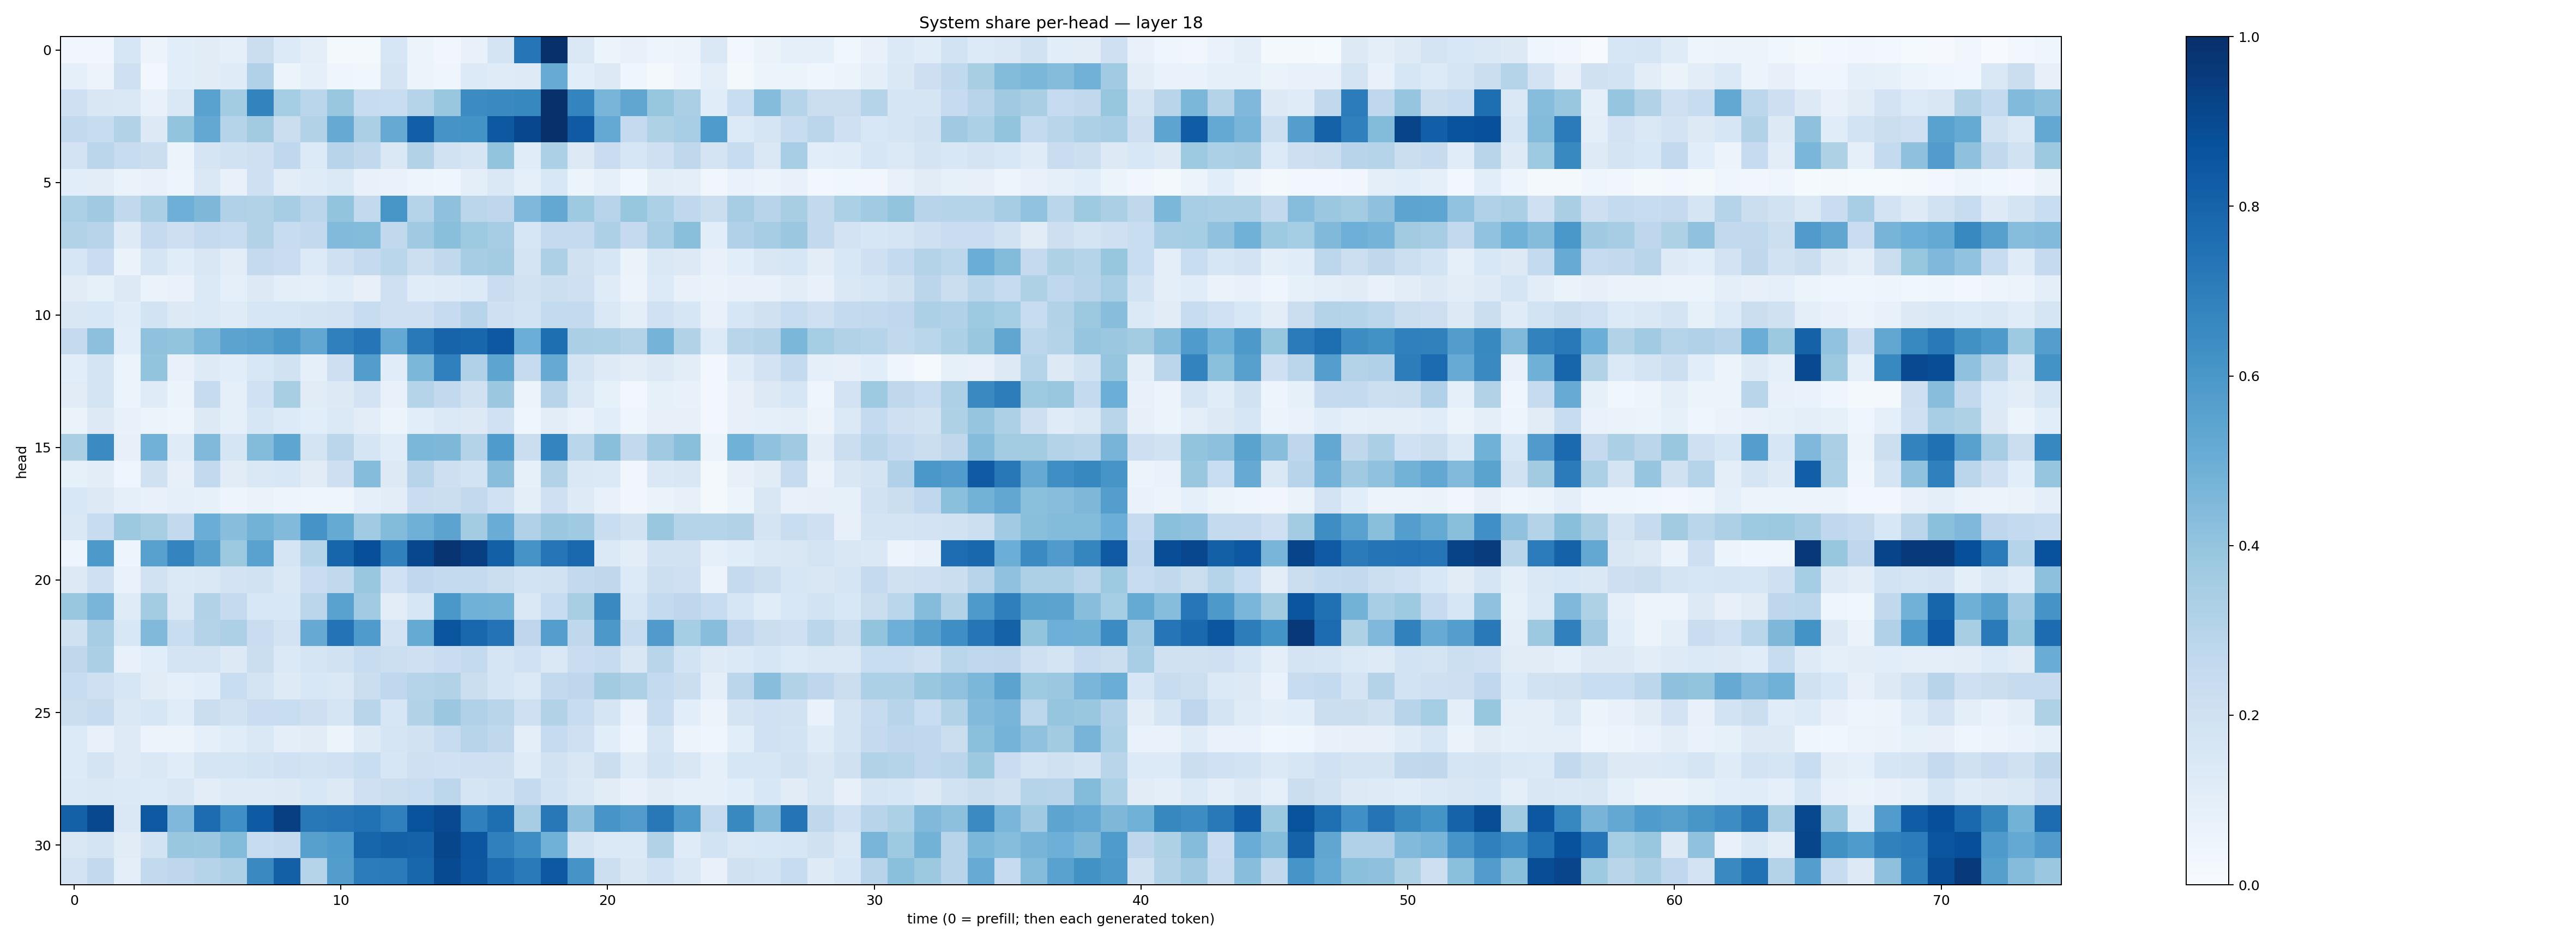

The file beside this chart, header and first rows:
0.03515407, 0.031876214, 0.16261837, 0.05562345, 0.10633082, 0.11090353, 0.0929906, 0.22595899, 0.13475819, 0.09600972, 0.016356537, 0.018887032, 0.15992253, 0.053340707, 0.032199226, 0.074946985, 0.17429003, 0.7324536, 0.9973396, 0.14518942, 0.05204263, 0.07299666, 0.046921942, 0.05511579
0.08797, 0.05568, 0.2088, 0.03073, 0.109, 0.1119, 0.1203, 0.32, 0.06207, 0.09322, 0.04147, 0.03581, 0.1724, 0.0592, 0.04589, 0.1347, 0.119, 0.1249, 0.5103, 0.1087, 0.1281, 0.04133, 0.02163, 0.0477
0.2085, 0.1505, 0.1433, 0.07492, 0.1475, 0.5538, 0.3586, 0.6774, 0.3545, 0.2862, 0.3884, 0.2404, 0.2336, 0.2997, 0.3848, 0.6483, 0.6533, 0.664, 0.9936, 0.6723, 0.4663, 0.5327, 0.391, 0.3355
0.2611, 0.2371, 0.3141, 0.1299, 0.4009, 0.5261, 0.2987, 0.3629, 0.2235, 0.309, 0.5129, 0.3356, 0.5138, 0.8196, 0.6102, 0.6191, 0.8446, 0.9095, 0.9989, 0.8365, 0.5199, 0.2524, 0.3241, 0.3469
0.1817, 0.2834, 0.2374, 0.2259, 0.05236, 0.1685, 0.1911, 0.2058, 0.2669, 0.1345, 0.2937, 0.2655, 0.1465, 0.3157, 0.1938, 0.1646, 0.3998, 0.1153, 0.3316, 0.1277, 0.2296, 0.1614, 0.2096, 0.2704
0.1074, 0.1049, 0.06626, 0.07305, 0.04789, 0.1439, 0.07354, 0.2063, 0.1031, 0.1207, 0.1374, 0.07591, 0.06853, 0.04908, 0.04178, 0.1006, 0.1413, 0.08858, 0.1562, 0.05155, 0.0898, 0.03566, 0.1044, 0.1004
0.3283, 0.3694, 0.2619, 0.3336, 0.4953, 0.4549, 0.3195, 0.315, 0.3489, 0.2825, 0.4009, 0.2603, 0.6046, 0.3001, 0.4125, 0.2826, 0.2762, 0.4526, 0.5266, 0.373, 0.2952, 0.3909, 0.3291, 0.2672
0.3122, 0.2934, 0.1222, 0.2533, 0.213, 0.2515, 0.2399, 0.3104, 0.2395, 0.2583, 0.4435, 0.4393, 0.2641, 0.3704, 0.4235, 0.3741, 0.3504, 0.1575, 0.251, 0.2517, 0.3267, 0.2533, 0.345, 0.422
0.1606, 0.2287, 0.06471, 0.1692, 0.1142, 0.1519, 0.1053, 0.2535, 0.2304, 0.1341, 0.2041, 0.25, 0.2863, 0.2179, 0.2631, 0.3501, 0.356, 0.1742, 0.3265, 0.1972, 0.1589, 0.06612, 0.1481, 0.1272
0.1119, 0.08277, 0.125, 0.06283, 0.06686, 0.1369, 0.08944, 0.1252, 0.09389, 0.09031, 0.1166, 0.08056, 0.2081, 0.1166, 0.1205, 0.136, 0.2297, 0.189, 0.2157, 0.2036, 0.1198, 0.055, 0.134, 0.07311
0.1491, 0.1543, 0.1155, 0.1848, 0.1322, 0.1385, 0.1206, 0.1587, 0.159, 0.1793, 0.1816, 0.2344, 0.2045, 0.2092, 0.2487, 0.2954, 0.2097, 0.1842, 0.2546, 0.2562, 0.1435, 0.09512, 0.2025, 0.1573
0.2537, 0.4174, 0.1055, 0.4095, 0.3996, 0.4584, 0.5451, 0.558, 0.5949, 0.5309, 0.6893, 0.7286, 0.5225, 0.7178, 0.799, 0.792, 0.8453, 0.4971, 0.7612, 0.3324, 0.3305, 0.3062, 0.4753, 0.3149
0.1085, 0.175, 0.05156, 0.3996, 0.07723, 0.1249, 0.106, 0.1535, 0.1937, 0.08931, 0.2124, 0.571, 0.1146, 0.4603, 0.6896, 0.3169, 0.543, 0.2437, 0.5131, 0.1785, 0.124, 0.1045, 0.131, 0.1026
0.1112, 0.175, 0.06222, 0.12, 0.05226, 0.2424, 0.09337, 0.2011, 0.3421, 0.1107, 0.1327, 0.1832, 0.07695, 0.3034, 0.261, 0.199, 0.379, 0.05281, 0.2949, 0.1468, 0.08424, 0.0241, 0.08406, 0.07261
0.06446, 0.1293, 0.07723, 0.06181, 0.04775, 0.129, 0.08671, 0.1568, 0.1343, 0.1062, 0.1373, 0.1048, 0.05181, 0.1059, 0.1371, 0.1273, 0.2013, 0.04466, 0.1038, 0.06826, 0.1089, 0.04624, 0.07949, 0.08034
0.3375, 0.6504, 0.07905, 0.482, 0.118, 0.4473, 0.1671, 0.4375, 0.5378, 0.1794, 0.2825, 0.1698, 0.1134, 0.4606, 0.4548, 0.3071, 0.5834, 0.2258, 0.6723, 0.2882, 0.4242, 0.2582, 0.3691, 0.4232
0.08442, 0.1018, 0.04166, 0.198, 0.07981, 0.2594, 0.1094, 0.1417, 0.1546, 0.1107, 0.2128, 0.4356, 0.1287, 0.2955, 0.2122, 0.1851, 0.4277, 0.08575, 0.3114, 0.1408, 0.1374, 0.03351, 0.1433, 0.1507
0.1539, 0.1285, 0.09149, 0.07777, 0.0891, 0.08499, 0.04791, 0.06422, 0.04991, 0.04074, 0.04139, 0.09141, 0.1025, 0.2299, 0.222, 0.2607, 0.2017, 0.1009, 0.2053, 0.1212, 0.07274, 0.03227, 0.06547, 0.07907
0.1441, 0.2405, 0.3755, 0.342, 0.2613, 0.501, 0.4292, 0.4774, 0.4447, 0.6102, 0.5186, 0.3652, 0.438, 0.4917, 0.546, 0.357, 0.5063, 0.3185, 0.3821, 0.3701, 0.2326, 0.1906, 0.3866, 0.2988
0.05043, 0.5916, 0.04791, 0.5556, 0.6747, 0.5618, 0.3767, 0.5508, 0.1709, 0.298, 0.7956, 0.8817, 0.6866, 0.9089, 0.9776, 0.9388, 0.814, 0.6115, 0.7272, 0.7782, 0.1374, 0.1052, 0.1941, 0.188
0.1288, 0.205, 0.06812, 0.1895, 0.1406, 0.145, 0.1807, 0.1921, 0.1422, 0.2297, 0.2618, 0.3883, 0.2014, 0.2664, 0.2577, 0.2553, 0.2191, 0.1859, 0.1878, 0.2594, 0.2728, 0.1335, 0.2178, 0.2037
0.3871, 0.4685, 0.1192, 0.359, 0.1462, 0.3094, 0.2507, 0.1549, 0.1549, 0.2814, 0.5513, 0.3639, 0.1039, 0.1613, 0.6009, 0.4846, 0.4796, 0.1479, 0.2412, 0.3425, 0.6561, 0.1595, 0.2568, 0.275
0.199, 0.3503, 0.1556, 0.4489, 0.2335, 0.3075, 0.3273, 0.2291, 0.1812, 0.512, 0.7409, 0.5847, 0.183, 0.5179, 0.8586, 0.7871, 0.739, 0.2751, 0.569, 0.2702, 0.5967, 0.2413, 0.5814, 0.3521
0.2733, 0.3339, 0.07541, 0.1087, 0.1782, 0.1745, 0.1263, 0.2242, 0.1398, 0.1662, 0.1911, 0.238, 0.2185, 0.2056, 0.2295, 0.2554, 0.1682, 0.201, 0.141, 0.2297, 0.2444, 0.1489, 0.2923, 0.1859
0.2387, 0.2105, 0.158, 0.1127, 0.09344, 0.1084, 0.231, 0.1771, 0.1229, 0.1525, 0.1407, 0.2253, 0.2674, 0.2976, 0.3101, 0.2265, 0.1697, 0.14, 0.2614, 0.2736, 0.3602, 0.3262, 0.2564, 0.22
0.2217, 0.2456, 0.1446, 0.162, 0.1163, 0.2192, 0.1928, 0.2299, 0.2306, 0.2148, 0.1696, 0.291, 0.157, 0.3152, 0.3812, 0.3164, 0.2907, 0.2055, 0.3154, 0.2362, 0.1668, 0.0677, 0.2345, 0.1059
0.1347, 0.07681, 0.1234, 0.05469, 0.05696, 0.09274, 0.1145, 0.1445, 0.09814, 0.1098, 0.05338, 0.1249, 0.1696, 0.195, 0.2376, 0.2958, 0.2724, 0.0941, 0.2469, 0.204, 0.1093, 0.04965, 0.1653, 0.05663
0.1348, 0.1752, 0.1238, 0.1465, 0.1156, 0.1658, 0.1707, 0.1868, 0.2019, 0.185, 0.2025, 0.231, 0.1635, 0.2055, 0.1993, 0.2054, 0.2089, 0.1177, 0.1944, 0.1514, 0.2197, 0.1187, 0.1854, 0.1518
0.1381, 0.1419, 0.1402, 0.1346, 0.1509, 0.1052, 0.1239, 0.1217, 0.1278, 0.1542, 0.1311, 0.2053, 0.2201, 0.2338, 0.2776, 0.1703, 0.1874, 0.2507, 0.187, 0.1434, 0.1125, 0.0752, 0.1096, 0.09332
0.8087, 0.9032, 0.1422, 0.8407, 0.4494, 0.7666, 0.6304, 0.8321, 0.9403, 0.7198, 0.7302, 0.7493, 0.6898, 0.8655, 0.8985, 0.6895, 0.7586, 0.3504, 0.721, 0.413, 0.6074, 0.5753, 0.7195, 0.5885
0.1485, 0.1754, 0.1099, 0.1854, 0.3873, 0.3804, 0.4391, 0.2388, 0.252, 0.5598, 0.5829, 0.7931, 0.809, 0.8074, 0.9126, 0.8538, 0.6877, 0.6403, 0.4871, 0.1761, 0.139, 0.138, 0.3112, 0.1173
0.1807, 0.2584, 0.09425, 0.2606, 0.2738, 0.3039, 0.3245, 0.6557, 0.8134, 0.2976, 0.5719, 0.7033, 0.7085, 0.7893, 0.8973, 0.85, 0.7684, 0.7147, 0.8456, 0.6112, 0.2167, 0.1501, 0.2019, 0.144
